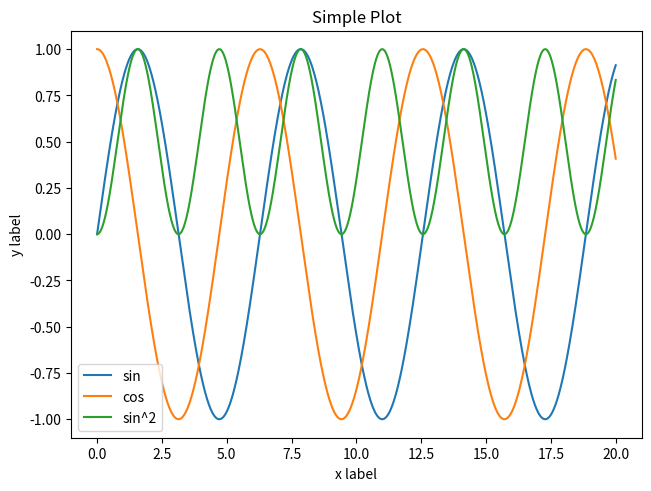

Recreate this plot in Python.
import matplotlib.pyplot as plt
import numpy as np

x = np.linspace(0, 20, 2000)

print(np.sin(x))

fig, ax = plt.subplots(layout='constrained')
ax.plot(x, np.sin(x), label='sin')
ax.plot(x, np.cos(x), label='cos')
ax.plot(x, np.sin(x) ** 2, label='sin^2')
ax.set_xlabel('x label')
ax.set_ylabel('y label')
ax.set_title("Simple Plot")
ax.legend()

plt.show()

